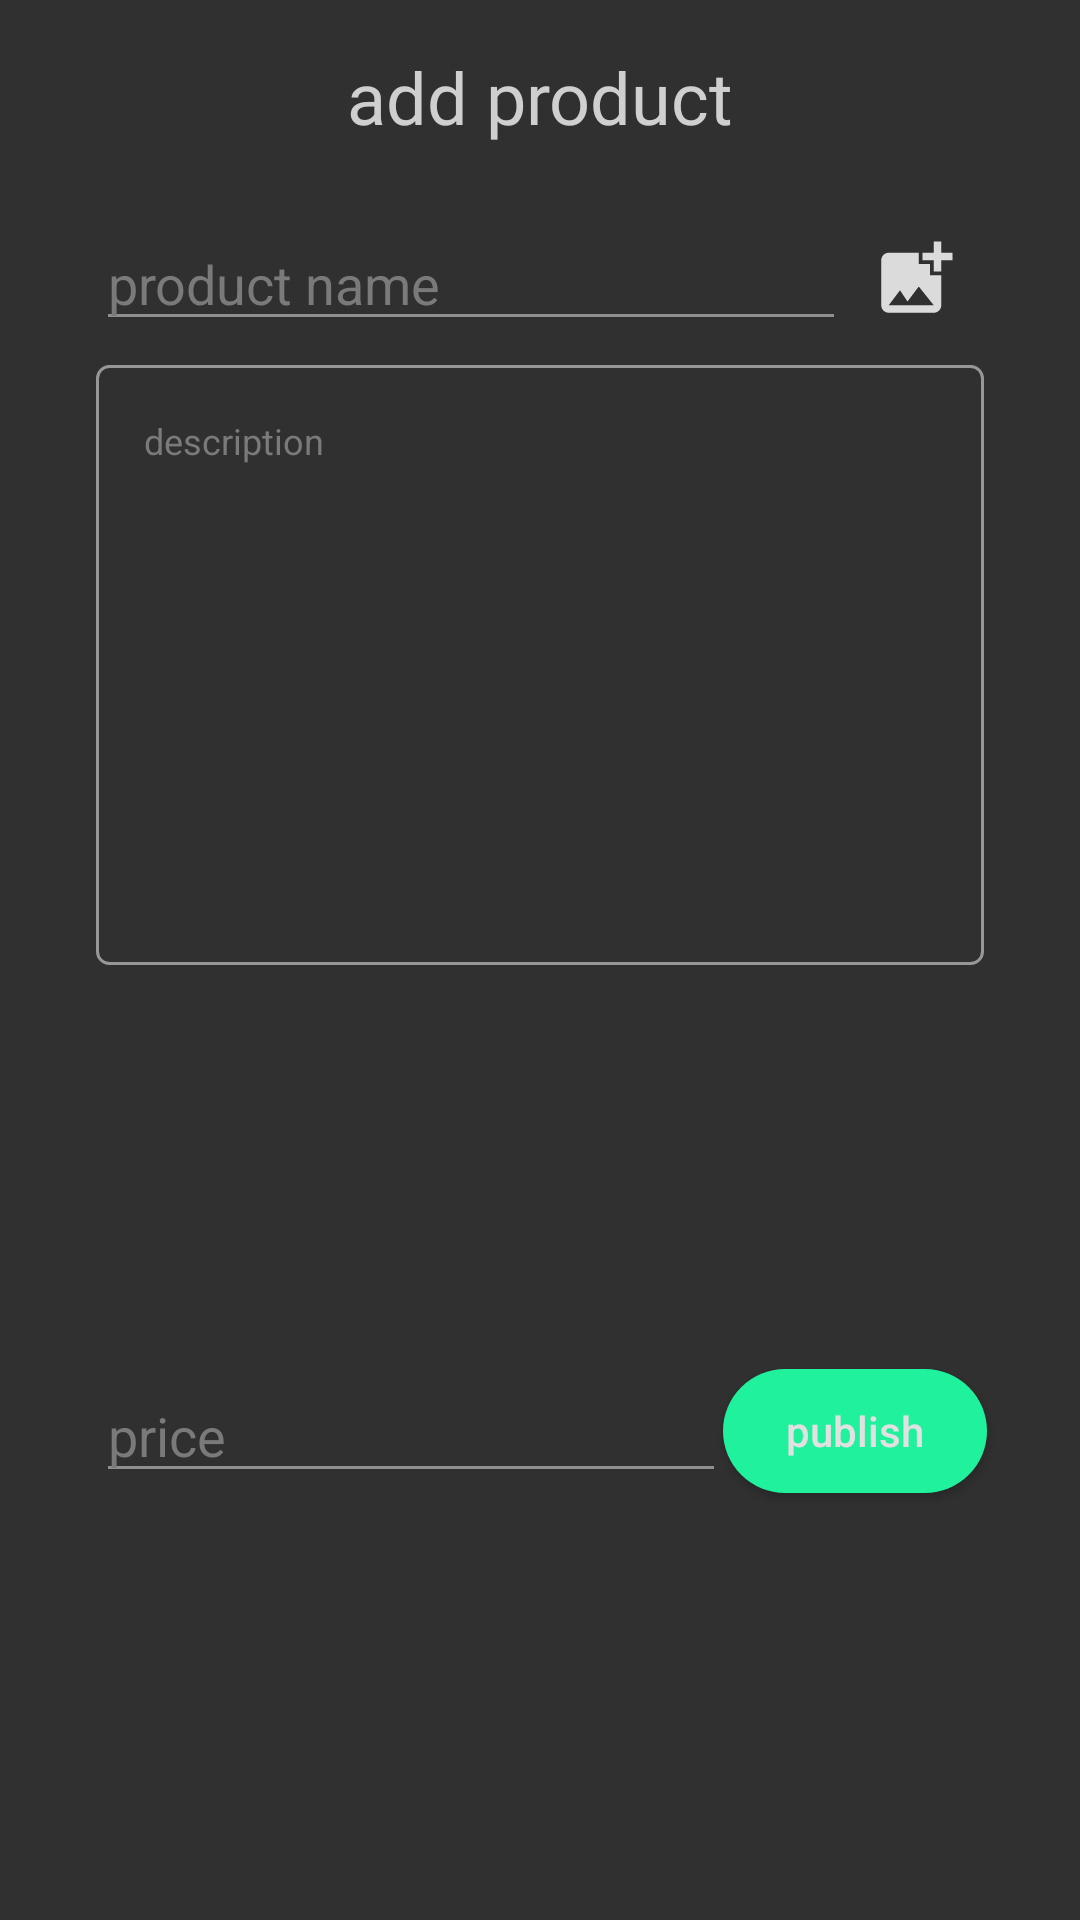

The Android layout XML behind this screen, and the referenced resources:
<!-- AndroidManifest.xml: application theme AppTheme -->
<!-- res/layout/add_product_dialog.xml -->
<?xml version="1.0" encoding="utf-8"?>
<androidx.constraintlayout.widget.ConstraintLayout xmlns:android="http://schemas.android.com/apk/res/android"
    xmlns:app="http://schemas.android.com/apk/res-auto"
    xmlns:tools="http://schemas.android.com/tools"
    android:layout_width="match_parent"
    android:layout_height="wrap_content"
    android:background="@color/colorPrimaryDark">

    <TextView
        android:id="@+id/textView108"
        android:layout_width="wrap_content"
        android:layout_height="wrap_content"
        android:layout_marginTop="16dp"
        android:fontFamily="@font/anton"
        android:text="add product"
        android:textColor="#CFCFCF"
        android:textSize="24sp"
        app:layout_constraintEnd_toEndOf="parent"
        app:layout_constraintStart_toStartOf="parent"
        app:layout_constraintTop_toTopOf="parent" />

    <EditText
        android:id="@+id/product_name"
        android:layout_width="0dp"
        android:layout_height="wrap_content"
        android:layout_marginTop="24dp"
        android:layout_marginEnd="8dp"
        android:backgroundTint="#8F8F8F"
        android:ems="10"
        android:hint="product name"
        android:inputType="textPersonName"
        android:textColor="#BABABA"
        android:textColorHint="#7A7A7A"
        app:layout_constraintEnd_toStartOf="@+id/add_picture"
        app:layout_constraintStart_toStartOf="@+id/product_description"
        app:layout_constraintTop_toBottomOf="@+id/textView108" />

    <EditText
        android:id="@+id/product_description"
        style="@style/Base.Widget.MaterialComponents.AutoCompleteTextView"
        android:layout_width="0dp"
        android:layout_height="200dp"
        android:layout_marginStart="32dp"
        android:layout_marginTop="8dp"
        android:layout_marginEnd="32dp"
        android:background="@drawable/text_box"
        android:ems="10"
        android:gravity="start|top"
        android:hint="description"
        android:inputType="textMultiLine"
        android:textColor="#BABABA"
        android:textColorHint="#7A7A7A"
        android:textSize="12sp"
        app:layout_constraintEnd_toEndOf="parent"
        app:layout_constraintHorizontal_bias="1.0"
        app:layout_constraintStart_toStartOf="parent"
        app:layout_constraintTop_toBottomOf="@+id/product_name" />

    <EditText
        android:id="@+id/product_price"
        android:layout_width="wrap_content"
        android:layout_height="wrap_content"
        android:layout_marginTop="8dp"
        android:layout_marginBottom="16dp"
        android:backgroundTint="#8F8F8F"
        android:ems="10"
        android:hint="price"
        android:inputType="numberDecimal"
        android:textColor="#BABABA"
        android:textColorHint="#7A7A7A"
        app:layout_constraintBottom_toBottomOf="parent"
        app:layout_constraintStart_toStartOf="@+id/product_description"
        app:layout_constraintTop_toBottomOf="@+id/product_description" />

    <Button
        android:id="@+id/publish_product"
        android:layout_width="wrap_content"
        android:layout_height="0dp"
        android:background="@drawable/login_button"
        android:paddingLeft="20dp"
        android:paddingRight="20dp"
        android:text="publish"
        android:textAllCaps="false"
        android:textColor="#E1E1E1"
        app:layout_constraintBottom_toBottomOf="@+id/product_price"
        app:layout_constraintEnd_toEndOf="@+id/product_description"
        app:layout_constraintStart_toEndOf="@+id/product_price"
        app:layout_constraintTop_toTopOf="@+id/product_price" />

    <Button
        android:id="@+id/add_picture"
        android:layout_width="30dp"
        android:layout_height="30dp"
        android:layout_marginEnd="8dp"
        android:background="@drawable/ic_baseline_add_photo_alternate_24"
        app:layout_constraintBottom_toBottomOf="@+id/product_name"
        app:layout_constraintEnd_toEndOf="@+id/product_description"
        app:layout_constraintTop_toTopOf="@+id/product_name" />
</androidx.constraintlayout.widget.ConstraintLayout>
<!-- resources referenced by this layout -->
<resources>
  <color name="colorPrimaryDark">#303030</color>
  <!-- drawable ic_baseline_add_photo_alternate_24 (drawable) -->
  <vector android:height="24dp" android:tint="#DBDBDB"
      android:viewportHeight="24" android:viewportWidth="24"
      android:width="24dp" xmlns:android="http://schemas.android.com/apk/res/android">
      <path android:fillColor="@android:color/white" android:pathData="M19,7v2.99s-1.99,0.01 -2,0L17,7h-3s0.01,-1.99 0,-2h3L17,2h2v3h3v2h-3zM16,11L16,8h-3L13,5L5,5c-1.1,0 -2,0.9 -2,2v12c0,1.1 0.9,2 2,2h12c1.1,0 2,-0.9 2,-2v-8h-3zM5,19l3,-4 2,3 3,-4 4,5L5,19z"/>
  </vector>
  <!-- drawable login_button (drawable) -->
  <?xml version="1.0" encoding="utf-8"?>
  <shape xmlns:android="http://schemas.android.com/apk/res/android">
      <solid android:color="@color/colorAccent"/>
      <corners android:radius="90dp"/>
  </shape>
  <!-- drawable text_box (drawable) -->
  <?xml version="1.0" encoding="utf-8"?>
  <shape xmlns:android="http://schemas.android.com/apk/res/android">
      <solid android:color="#00303030"/>
  <corners android:radius="4dp"/>
  <stroke android:width="1dp" android:color="#979797"/>
  </shape>
  <style name="AppTheme" parent="Theme.AppCompat.Light.NoActionBar">
          
          <item name="colorPrimary">#77323232</item>
          <item name="colorPrimaryDark">#303030</item>
          <item name="colorAccent">@color/colorAccent</item>
          <item name="android:navigationBarColor">#171717</item>
      </style>
  <color name="colorAccent">#1FF19D</color>
</resources>
